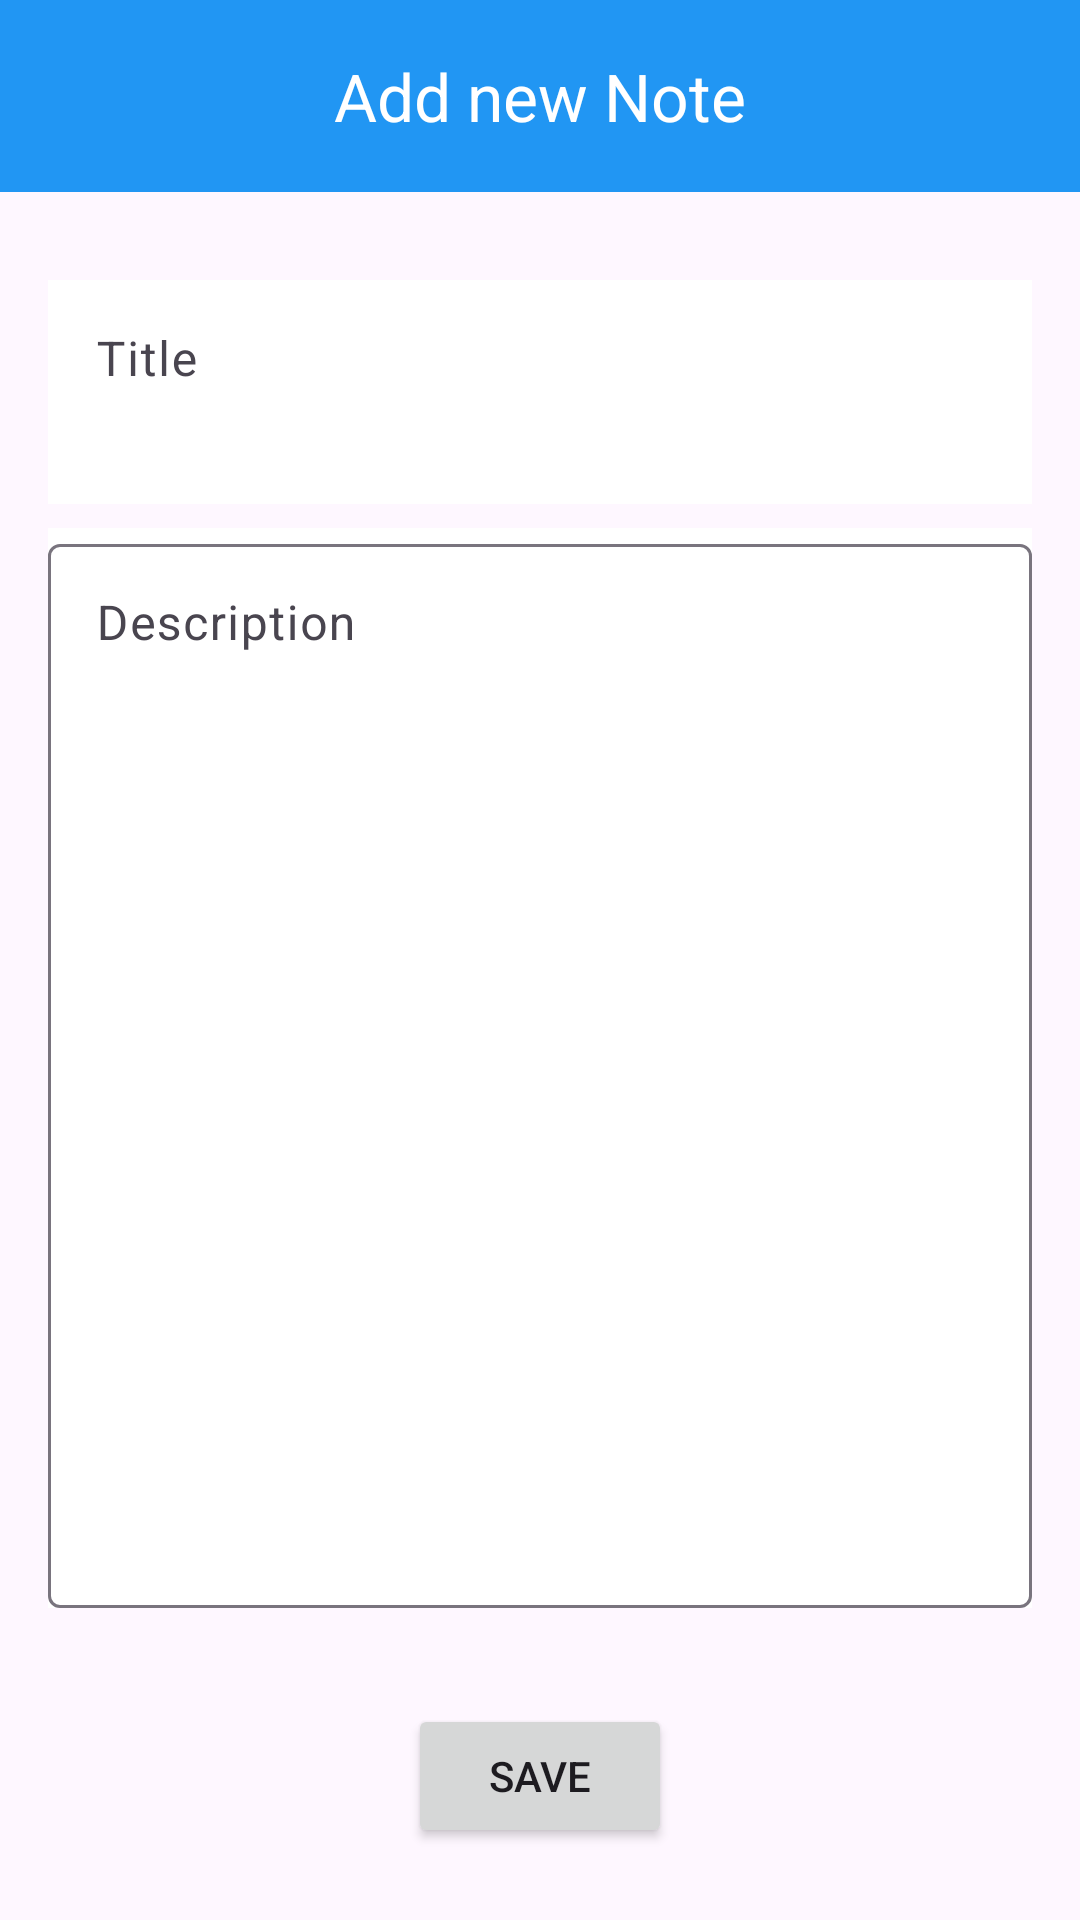

Android layout source for this screen:
<!-- AndroidManifest.xml: application theme Theme.FlikNote -->
<!-- res/layout/fragment_add_new_note.xml -->
<?xml version="1.0" encoding="utf-8"?>
<layout xmlns:android="http://schemas.android.com/apk/res/android"
    xmlns:app="http://schemas.android.com/apk/res-auto"
    xmlns:tools="http://schemas.android.com/tools">

    <data>

    </data>

    <androidx.constraintlayout.widget.ConstraintLayout
        android:layout_width="match_parent"
        android:layout_height="match_parent"
        tools:context=".view.AddNewNoteFragment">

        <com.google.android.material.appbar.MaterialToolbar
            android:id="@+id/appBarLayout"
            android:layout_width="match_parent"
            android:layout_height="wrap_content"
            android:background="@color/purple"
            app:layout_constraintEnd_toEndOf="parent"
            app:layout_constraintStart_toStartOf="parent"
            app:layout_constraintTop_toTopOf="parent"
            app:title="Add new Note"
            app:titleTextColor="@color/white"
            app:titleCentered="true"/>

        <com.google.android.material.textfield.TextInputLayout
            android:id="@+id/titleTIL"
            android:layout_width="match_parent"
            android:layout_height="80dp"
            android:layout_marginStart="16dp"
            android:layout_marginTop="24dp"
            android:layout_marginEnd="16dp"
            app:layout_constraintEnd_toEndOf="parent"
            app:layout_constraintStart_toStartOf="parent"
            app:layout_constraintTop_toBottomOf="@+id/appBarLayout">

            <com.google.android.material.textfield.TextInputEditText
                android:id="@+id/titleTIE"
                android:layout_width="match_parent"
                android:layout_height="match_parent"
                android:background="@color/white"
                android:gravity="top"
                android:maxLines="1"
                android:hint="@string/title"/>
        </com.google.android.material.textfield.TextInputLayout>

        <com.google.android.material.textfield.TextInputLayout
            android:id="@+id/descriptionTIL"
            android:layout_width="match_parent"
            android:layout_height="0dp"
            android:background="@color/white"
            android:layout_marginStart="16dp"
            android:layout_marginTop="8dp"
            android:layout_marginEnd="16dp"
            android:layout_marginBottom="32dp"
            app:layout_constraintBottom_toTopOf="@+id/saveBTN"
            app:layout_constraintEnd_toEndOf="parent"
            app:layout_constraintStart_toStartOf="parent"
            app:layout_constraintTop_toBottomOf="@+id/titleTIL">

            <com.google.android.material.textfield.TextInputEditText
                android:id="@+id/descriptionTIE"
                android:layout_width="match_parent"
                android:layout_height="match_parent"
                android:gravity="top"
                android:hint="@string/description" />
        </com.google.android.material.textfield.TextInputLayout>

        <androidx.appcompat.widget.AppCompatButton
            android:id="@+id/saveBTN"
            android:layout_width="wrap_content"
            android:layout_height="wrap_content"
            android:layout_marginBottom="24dp"
            android:text="@string/save"
            app:layout_constraintBottom_toBottomOf="parent"
            app:layout_constraintEnd_toEndOf="parent"
            app:layout_constraintStart_toStartOf="parent" />


    </androidx.constraintlayout.widget.ConstraintLayout>
</layout>
<!-- resources referenced by this layout -->
<resources>
  <color name="purple">#2196F3</color>
  <color name="white">#FFFFFFFF</color>
  <string name="description">Description</string>
  <string name="save">save</string>
  <string name="title">Title</string>
  <style name="Theme.FlikNote" parent="Base.Theme.FlikNote" />
  <style name="Base.Theme.FlikNote" parent="Theme.Material3.DayNight.NoActionBar">
          
          
          
      </style>
</resources>
